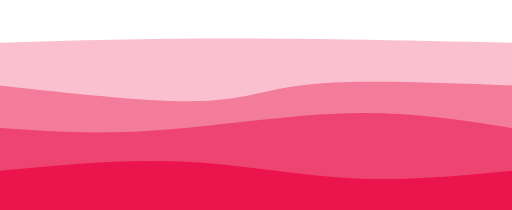
t = 0.00 s
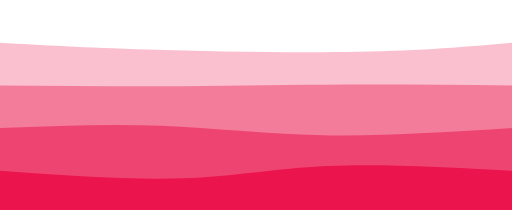
t = 0.75 s
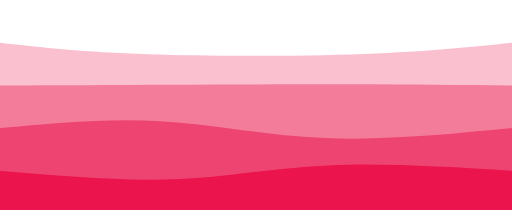
t = 1.25 s
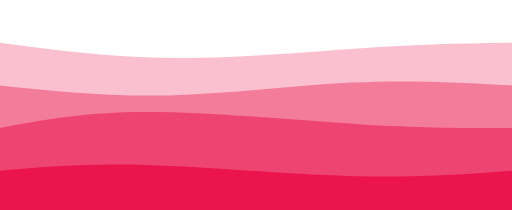
t = 2.00 s
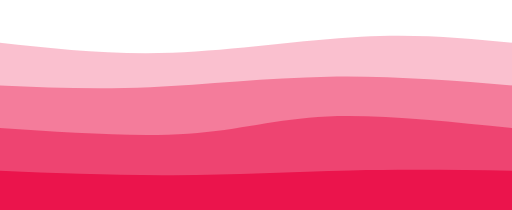
t = 2.75 s
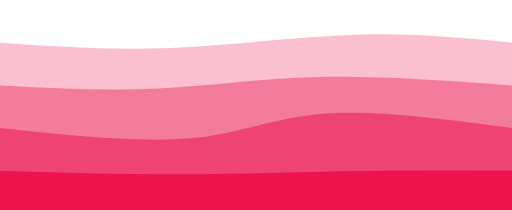
t = 3.25 s

The animated SVG that drew these frames (rendered in a browser with its animation timeline set to each time). Animation: 4 CSS @keyframes rules; one cycle of 4.00 s, repeats indefinitely.

<svg width="100%" height="100%" id="svg" viewBox="0 0 1440 590" xmlns="http://www.w3.org/2000/svg" class="transition duration-300 ease-in-out delay-150"><style>

          .path-0{

            animation:pathAnim-0 4s;

            animation-timing-function: linear;

            animation-iteration-count: infinite;

          }

          @keyframes pathAnim-0{

            0%{

              d: path("M 0,600 C 0,600 0,120 0,120 C 157.19999999999993,115.33333333333334 314.39999999999986,110.66666666666667 478,109 C 641.6000000000001,107.33333333333333 811.6000000000001,108.66666666666666 973,111 C 1134.3999999999999,113.33333333333334 1287.1999999999998,116.66666666666667 1440,120 C 1440,120 1440,600 1440,600 Z");

            }

            25%{

              d: path("M 0,600 C 0,600 0,120 0,120 C 105.06666666666666,130.53333333333333 210.13333333333333,141.06666666666666 392,149 C 573.8666666666667,156.93333333333334 832.5333333333333,162.26666666666668 1020,157 C 1207.4666666666667,151.73333333333332 1323.7333333333333,135.86666666666667 1440,120 C 1440,120 1440,600 1440,600 Z");

            }

            50%{

              d: path("M 0,600 C 0,600 0,120 0,120 C 156.66666666666669,141.06666666666666 313.33333333333337,162.13333333333335 493,163 C 672.6666666666666,163.86666666666665 875.3333333333333,144.53333333333333 1037,134 C 1198.6666666666667,123.46666666666667 1319.3333333333335,121.73333333333333 1440,120 C 1440,120 1440,600 1440,600 Z");

            }

            75%{

              d: path("M 0,600 C 0,600 0,120 0,120 C 154.66666666666669,135.86666666666667 309.33333333333337,151.73333333333332 482,143 C 654.6666666666666,134.26666666666668 845.3333333333333,100.93333333333334 1008,93 C 1170.6666666666667,85.06666666666666 1305.3333333333335,102.53333333333333 1440,120 C 1440,120 1440,600 1440,600 Z");

            }

            100%{

              d: path("M 0,600 C 0,600 0,120 0,120 C 157.19999999999993,115.33333333333334 314.39999999999986,110.66666666666667 478,109 C 641.6000000000001,107.33333333333333 811.6000000000001,108.66666666666666 973,111 C 1134.3999999999999,113.33333333333334 1287.1999999999998,116.66666666666667 1440,120 C 1440,120 1440,600 1440,600 Z");

            }

          }</style><path d="M 0,600 C 0,600 0,120 0,120 C 157.19999999999993,115.33333333333334 314.39999999999986,110.66666666666667 478,109 C 641.6000000000001,107.33333333333333 811.6000000000001,108.66666666666666 973,111 C 1134.3999999999999,113.33333333333334 1287.1999999999998,116.66666666666667 1440,120 C 1440,120 1440,600 1440,600 Z" stroke="none" stroke-width="0" fill="#eb144c" fill-opacity="0.265" class="transition-all duration-300 ease-in-out delay-150 path-0"></path><style>

          .path-1{

            animation:pathAnim-1 4s;

            animation-timing-function: linear;

            animation-iteration-count: infinite;

          }

          @keyframes pathAnim-1{

            0%{

              d: path("M 0,600 C 0,600 0,240 0,240 C 215.33333333333337,264 430.66666666666674,288 564,284 C 697.3333333333333,280 748.6666666666666,248 881,236 C 1013.3333333333334,224 1226.6666666666667,232 1440,240 C 1440,240 1440,600 1440,600 Z");

            }

            25%{

              d: path("M 0,600 C 0,600 0,240 0,240 C 161.19999999999993,233.86666666666667 322.39999999999986,227.73333333333332 493,228 C 663.6000000000001,228.26666666666668 843.6000000000001,234.93333333333334 1003,238 C 1162.3999999999999,241.06666666666666 1301.1999999999998,240.53333333333333 1440,240 C 1440,240 1440,600 1440,600 Z");

            }

            50%{

              d: path("M 0,600 C 0,600 0,240 0,240 C 152.8,256 305.6,272 474,268 C 642.4,264 826.4000000000001,240 990,232 C 1153.6,224 1296.8,232 1440,240 C 1440,240 1440,600 1440,600 Z");

            }

            75%{

              d: path("M 0,600 C 0,600 0,240 0,240 C 128.13333333333333,242.39999999999998 256.26666666666665,244.79999999999998 406,237 C 555.7333333333333,229.20000000000002 727.0666666666666,211.20000000000002 903,210 C 1078.9333333333334,208.79999999999998 1259.4666666666667,224.39999999999998 1440,240 C 1440,240 1440,600 1440,600 Z");

            }

            100%{

              d: path("M 0,600 C 0,600 0,240 0,240 C 215.33333333333337,264 430.66666666666674,288 564,284 C 697.3333333333333,280 748.6666666666666,248 881,236 C 1013.3333333333334,224 1226.6666666666667,232 1440,240 C 1440,240 1440,600 1440,600 Z");

            }

          }</style><path d="M 0,600 C 0,600 0,240 0,240 C 215.33333333333337,264 430.66666666666674,288 564,284 C 697.3333333333333,280 748.6666666666666,248 881,236 C 1013.3333333333334,224 1226.6666666666667,232 1440,240 C 1440,240 1440,600 1440,600 Z" stroke="none" stroke-width="0" fill="#eb144c" fill-opacity="0.4" class="transition-all duration-300 ease-in-out delay-150 path-1"></path><style>

          .path-2{

            animation:pathAnim-2 4s;

            animation-timing-function: linear;

            animation-iteration-count: infinite;

          }

          @keyframes pathAnim-2{

            0%{

              d: path("M 0,600 C 0,600 0,360 0,360 C 130.93333333333334,369.3333333333333 261.8666666666667,378.66666666666663 430,367 C 598.1333333333333,355.33333333333337 803.4666666666667,322.6666666666667 978,318 C 1152.5333333333333,313.3333333333333 1296.2666666666667,336.66666666666663 1440,360 C 1440,360 1440,600 1440,600 Z");

            }

            25%{

              d: path("M 0,600 C 0,600 0,360 0,360 C 161.06666666666666,348.66666666666663 322.1333333333333,337.3333333333333 463,349 C 603.8666666666667,360.6666666666667 724.5333333333333,395.33333333333337 884,401 C 1043.4666666666667,406.66666666666663 1241.7333333333333,383.3333333333333 1440,360 C 1440,360 1440,600 1440,600 Z");

            }

            50%{

              d: path("M 0,600 C 0,600 0,360 0,360 C 118,337.4666666666667 236,314.93333333333334 414,315 C 592,315.06666666666666 830,337.73333333333335 1011,349 C 1192,360.26666666666665 1316,360.1333333333333 1440,360 C 1440,360 1440,600 1440,600 Z");

            }

            75%{

              d: path("M 0,600 C 0,600 0,360 0,360 C 215.7333333333333,384.5333333333333 431.4666666666666,409.06666666666666 567,396 C 702.5333333333334,382.93333333333334 757.8666666666667,332.2666666666667 890,320 C 1022.1333333333333,307.7333333333333 1231.0666666666666,333.8666666666667 1440,360 C 1440,360 1440,600 1440,600 Z");

            }

            100%{

              d: path("M 0,600 C 0,600 0,360 0,360 C 130.93333333333334,369.3333333333333 261.8666666666667,378.66666666666663 430,367 C 598.1333333333333,355.33333333333337 803.4666666666667,322.6666666666667 978,318 C 1152.5333333333333,313.3333333333333 1296.2666666666667,336.66666666666663 1440,360 C 1440,360 1440,600 1440,600 Z");

            }

          }</style><path d="M 0,600 C 0,600 0,360 0,360 C 130.93333333333334,369.3333333333333 261.8666666666667,378.66666666666663 430,367 C 598.1333333333333,355.33333333333337 803.4666666666667,322.6666666666667 978,318 C 1152.5333333333333,313.3333333333333 1296.2666666666667,336.66666666666663 1440,360 C 1440,360 1440,600 1440,600 Z" stroke="none" stroke-width="0" fill="#eb144c" fill-opacity="0.53" class="transition-all duration-300 ease-in-out delay-150 path-2"></path><style>

          .path-3{

            animation:pathAnim-3 4s;

            animation-timing-function: linear;

            animation-iteration-count: infinite;

          }

          @keyframes pathAnim-3{

            0%{

              d: path("M 0,600 C 0,600 0,480 0,480 C 172.53333333333336,463.33333333333337 345.0666666666667,446.6666666666667 510,454 C 674.9333333333333,461.3333333333333 832.2666666666667,492.66666666666663 986,501 C 1139.7333333333333,509.33333333333337 1289.8666666666668,494.6666666666667 1440,480 C 1440,480 1440,600 1440,600 Z");

            }

            25%{

              d: path("M 0,600 C 0,600 0,480 0,480 C 186.13333333333333,503.06666666666666 372.26666666666665,526.1333333333333 514,517 C 655.7333333333333,507.8666666666667 753.0666666666666,466.5333333333333 900,455 C 1046.9333333333334,443.4666666666667 1243.4666666666667,461.73333333333335 1440,480 C 1440,480 1440,600 1440,600 Z");

            }

            50%{

              d: path("M 0,600 C 0,600 0,480 0,480 C 121.19999999999999,469.4666666666667 242.39999999999998,458.93333333333334 413,464 C 583.6,469.06666666666666 803.6000000000001,489.73333333333335 983,495 C 1162.3999999999999,500.26666666666665 1301.1999999999998,490.1333333333333 1440,480 C 1440,480 1440,600 1440,600 Z");

            }

            75%{

              d: path("M 0,600 C 0,600 0,480 0,480 C 174.66666666666663,492.5333333333333 349.33333333333326,505.06666666666666 514,502 C 678.6666666666667,498.93333333333334 833.3333333333335,480.26666666666665 986,474 C 1138.6666666666665,467.73333333333335 1289.3333333333333,473.8666666666667 1440,480 C 1440,480 1440,600 1440,600 Z");

            }

            100%{

              d: path("M 0,600 C 0,600 0,480 0,480 C 172.53333333333336,463.33333333333337 345.0666666666667,446.6666666666667 510,454 C 674.9333333333333,461.3333333333333 832.2666666666667,492.66666666666663 986,501 C 1139.7333333333333,509.33333333333337 1289.8666666666668,494.6666666666667 1440,480 C 1440,480 1440,600 1440,600 Z");

            }

          }</style><path d="M 0,600 C 0,600 0,480 0,480 C 172.53333333333336,463.33333333333337 345.0666666666667,446.6666666666667 510,454 C 674.9333333333333,461.3333333333333 832.2666666666667,492.66666666666663 986,501 C 1139.7333333333333,509.33333333333337 1289.8666666666668,494.6666666666667 1440,480 C 1440,480 1440,600 1440,600 Z" stroke="none" stroke-width="0" fill="#eb144c" fill-opacity="1" class="transition-all duration-300 ease-in-out delay-150 path-3"></path></svg>
